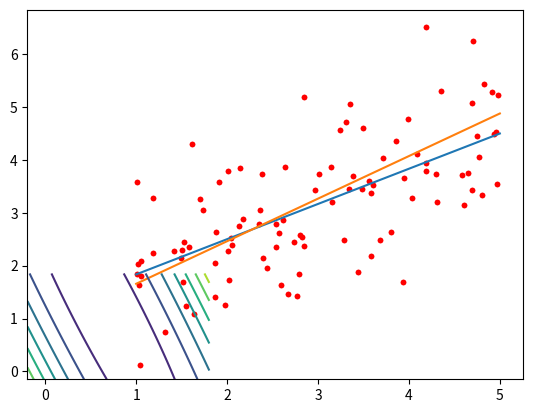

Reproduce this figure in Python.
import numpy as np
import matplotlib as mpl
import matplotlib.pyplot as plt

from numpy.linalg import inv

size = 100
low = 1
hi = 5

range_ends = np.r_[low, hi]

θ_0 = np.random.uniform(0, 1)
θ_1 = np.random.uniform(0, 3)

solution = np.vectorize(lambda x: θ_0 + θ_1 * x)

θ_0, θ_1

xs = np.random.uniform(low, hi, size)
y_noise = np.random.randn(size)
ys = θ_0 + θ_1 * xs + y_noise 

plt.plot(xs, ys, '.r')

X = np.c_[np.ones(xs.size), xs]
Y = ys[:,None]

# Commented in favor of more linear algebraic formula that is more compact and more general
# opt_θ_1 = (ys.mean() - (xs * ys).sum() / xs.sum()) / (xs.mean() - (xs ** 2).sum() / xs.sum())
# opt_θ_0 = ys.mean() - opt_θ_1 * xs.mean()

opt_θ_0, opt_θ_1 = (inv(X.T @ X) @ X.T @ Y)[:,0]

h = np.vectorize(lambda x: opt_θ_0 + opt_θ_1 * x)

opt_θ_0, opt_θ_1

print("squared error = ", (θ_0 - opt_θ_0) ** 2 + (θ_1 - opt_θ_1) ** 2)

plt.plot(xs, ys, '.r')
plt.plot(range_ends, h(range_ends))
plt.plot(range_ends, solution(range_ends))

J = np.vectorize(lambda θ_0, θ_1: ((θ_0 + θ_1 * xs - ys) ** 2).sum() / xs.size)

θ_0_range = np.r_[θ_0 - 1 : θ_0 + 1 : 100j]
θ_1_range = np.r_[θ_1 - 1 : θ_1 + 1 : 100j]
plt.contour(θ_1_range, θ_0_range, J(θ_0_range[:,None], θ_1_range[None,:]))